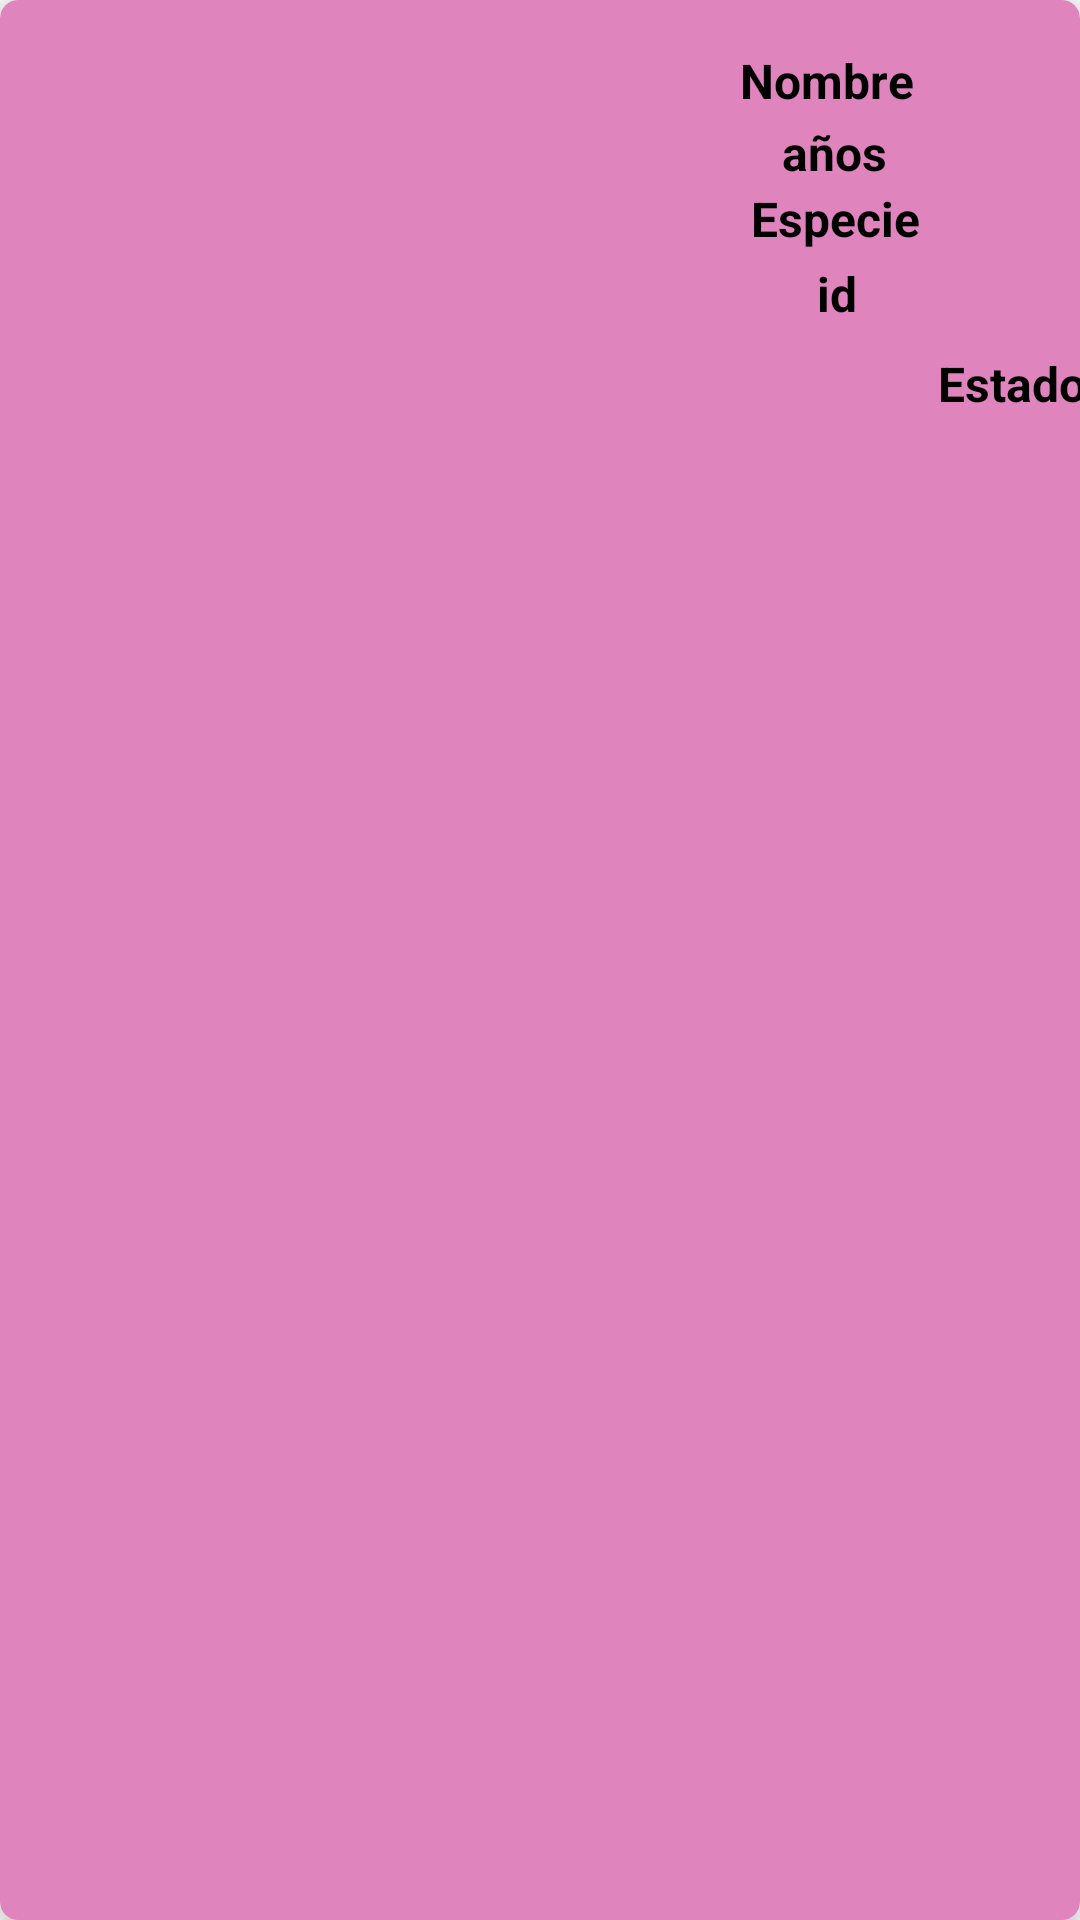

Here is an Android app screen rendered from its layout file. Give the layout XML and the strings, colors and styles it references.
<!-- AndroidManifest.xml: application theme Theme.ProyectoFinalModulo -->
<!-- res/layout/listado.xml -->
<?xml version="1.0" encoding="utf-8"?>
<androidx.cardview.widget.CardView xmlns:android="http://schemas.android.com/apk/res/android"
    xmlns:app="http://schemas.android.com/apk/res-auto"
    xmlns:tools="http://schemas.android.com/tools"
    android:layout_width="match_parent"
    android:layout_height="wrap_content"
    android:layout_marginHorizontal="16dp"
    android:layout_marginVertical="8dp"
    app:cardElevation="8dp"
    app:cardCornerRadius="6dp"
    app:cardBackgroundColor="@color/rosa">



    <LinearLayout

        android:layout_width="match_parent"
        android:layout_height="match_parent"
        android:orientation="vertical"
        android:clickable="true">



        <androidx.constraintlayout.widget.ConstraintLayout
            android:layout_width="match_parent"
            android:layout_height="wrap_content"
            >



            <ImageView
                android:id="@+id/fotoMascota"
                android:layout_width="179dp"
                android:layout_height="151dp"
                android:scaleType="centerCrop"
                android:background="@color/transparente"
                app:layout_constraintBottom_toBottomOf="parent"
                app:layout_constraintEnd_toEndOf="parent"
                app:layout_constraintHorizontal_bias="0.0"
                app:layout_constraintStart_toStartOf="parent"
                app:layout_constraintTop_toTopOf="parent"
                app:layout_constraintVertical_bias="0.0" />

            <TextView
                android:id="@+id/nombreMascota"
                android:layout_width="169dp"
                android:layout_height="24dp"
                android:layout_marginStart="12dp"
                android:text="Nombre"
                android:textAlignment="center"
                android:textColor="@color/black"
                android:textSize="16sp"
                android:textStyle="bold"
                app:layout_constraintBottom_toBottomOf="parent"
                app:layout_constraintEnd_toEndOf="parent"
                app:layout_constraintHorizontal_bias="0.157"
                app:layout_constraintStart_toEndOf="@+id/fotoMascota"
                app:layout_constraintTop_toTopOf="parent"
                app:layout_constraintVertical_bias="0.125" />

            <TextView
                android:id="@+id/anioMascota"
                android:layout_width="166dp"
                android:layout_height="22dp"
                android:layout_marginStart="16dp"
                android:text="años"
                android:textStyle="bold"
                android:textAlignment="center"
                android:clickable="true"
                android:textColor="@color/black"
                android:textSize="16sp"
                app:layout_constraintEnd_toEndOf="parent"
                app:layout_constraintHorizontal_bias="0.0"
                app:layout_constraintStart_toEndOf="@+id/fotoMascota"
                app:layout_constraintTop_toBottomOf="@+id/nombreMascota" />

            <TextView
                android:id="@+id/especieMascota"
                android:layout_width="167dp"
                android:layout_height="25dp"
                android:layout_marginStart="16dp"
                android:clickable="true"
                android:text="Especie"
                android:textStyle="bold"
                android:textAlignment="center"
                android:textColor="@color/black"
                android:textSize="16sp"
                app:layout_constraintEnd_toEndOf="parent"
                app:layout_constraintHorizontal_bias="0.0"
                app:layout_constraintStart_toEndOf="@+id/fotoMascota"
                app:layout_constraintTop_toBottomOf="@+id/anioMascota" />


            <TextView
                android:id="@+id/idMascota"
                android:layout_width="168dp"
                android:layout_height="24dp"
                android:layout_marginStart="16dp"
                android:layout_marginTop="0dp"
                android:text="id"
                android:textAlignment="center"
                android:textColor="@color/black"
                android:textIsSelectable="true"
                android:textSize="16sp"
                android:textStyle="bold"
                app:layout_constraintEnd_toEndOf="parent"
                app:layout_constraintHorizontal_bias="0.0"
                app:layout_constraintStart_toEndOf="@+id/fotoMascota"
                app:layout_constraintTop_toBottomOf="@+id/especieMascota" />

            <TextView
                android:id="@+id/estadoMascota"
                android:layout_width="99dp"
                android:layout_height="26dp"
                android:layout_marginStart="84dp"
                android:layout_marginTop="6dp"
                android:clickable="true"
                android:text="Estado"
                android:textAlignment="viewEnd"
                android:textColor="@color/black"

                android:textSize="16sp"
                android:textStyle="bold"
                app:layout_constraintStart_toEndOf="@+id/fotoMascota"
                app:layout_constraintTop_toBottomOf="@+id/idMascota" />


        </androidx.constraintlayout.widget.ConstraintLayout>
    </LinearLayout>

</androidx.cardview.widget.CardView>
<!-- resources referenced by this layout -->
<resources>
  <color name="black">#FF000000</color>
  <color name="rosa">#df84bd</color>
  <color name="transparente">#00000000</color>
  <style name="Theme.ProyectoFinalModulo" parent="Theme.MaterialComponents.DayNight.DarkActionBar">
          
          <item name="colorPrimary">@color/teal_200</item>
          <item name="colorPrimaryVariant">@color/teal_700</item>
          <item name="colorOnPrimary">@color/white</item>
          
          <item name="colorSecondary">@color/teal_200</item>
          <item name="colorSecondaryVariant">@color/teal_700</item>
          <item name="colorOnSecondary">@color/black</item>
          
          <item name="android:statusBarColor">?attr/colorPrimaryVariant</item>
          
      </style>
  <color name="teal_200">#FF03DAC5</color>
  <color name="teal_700">#FF018786</color>
  <color name="white">#FFFFFFFF</color>
</resources>
